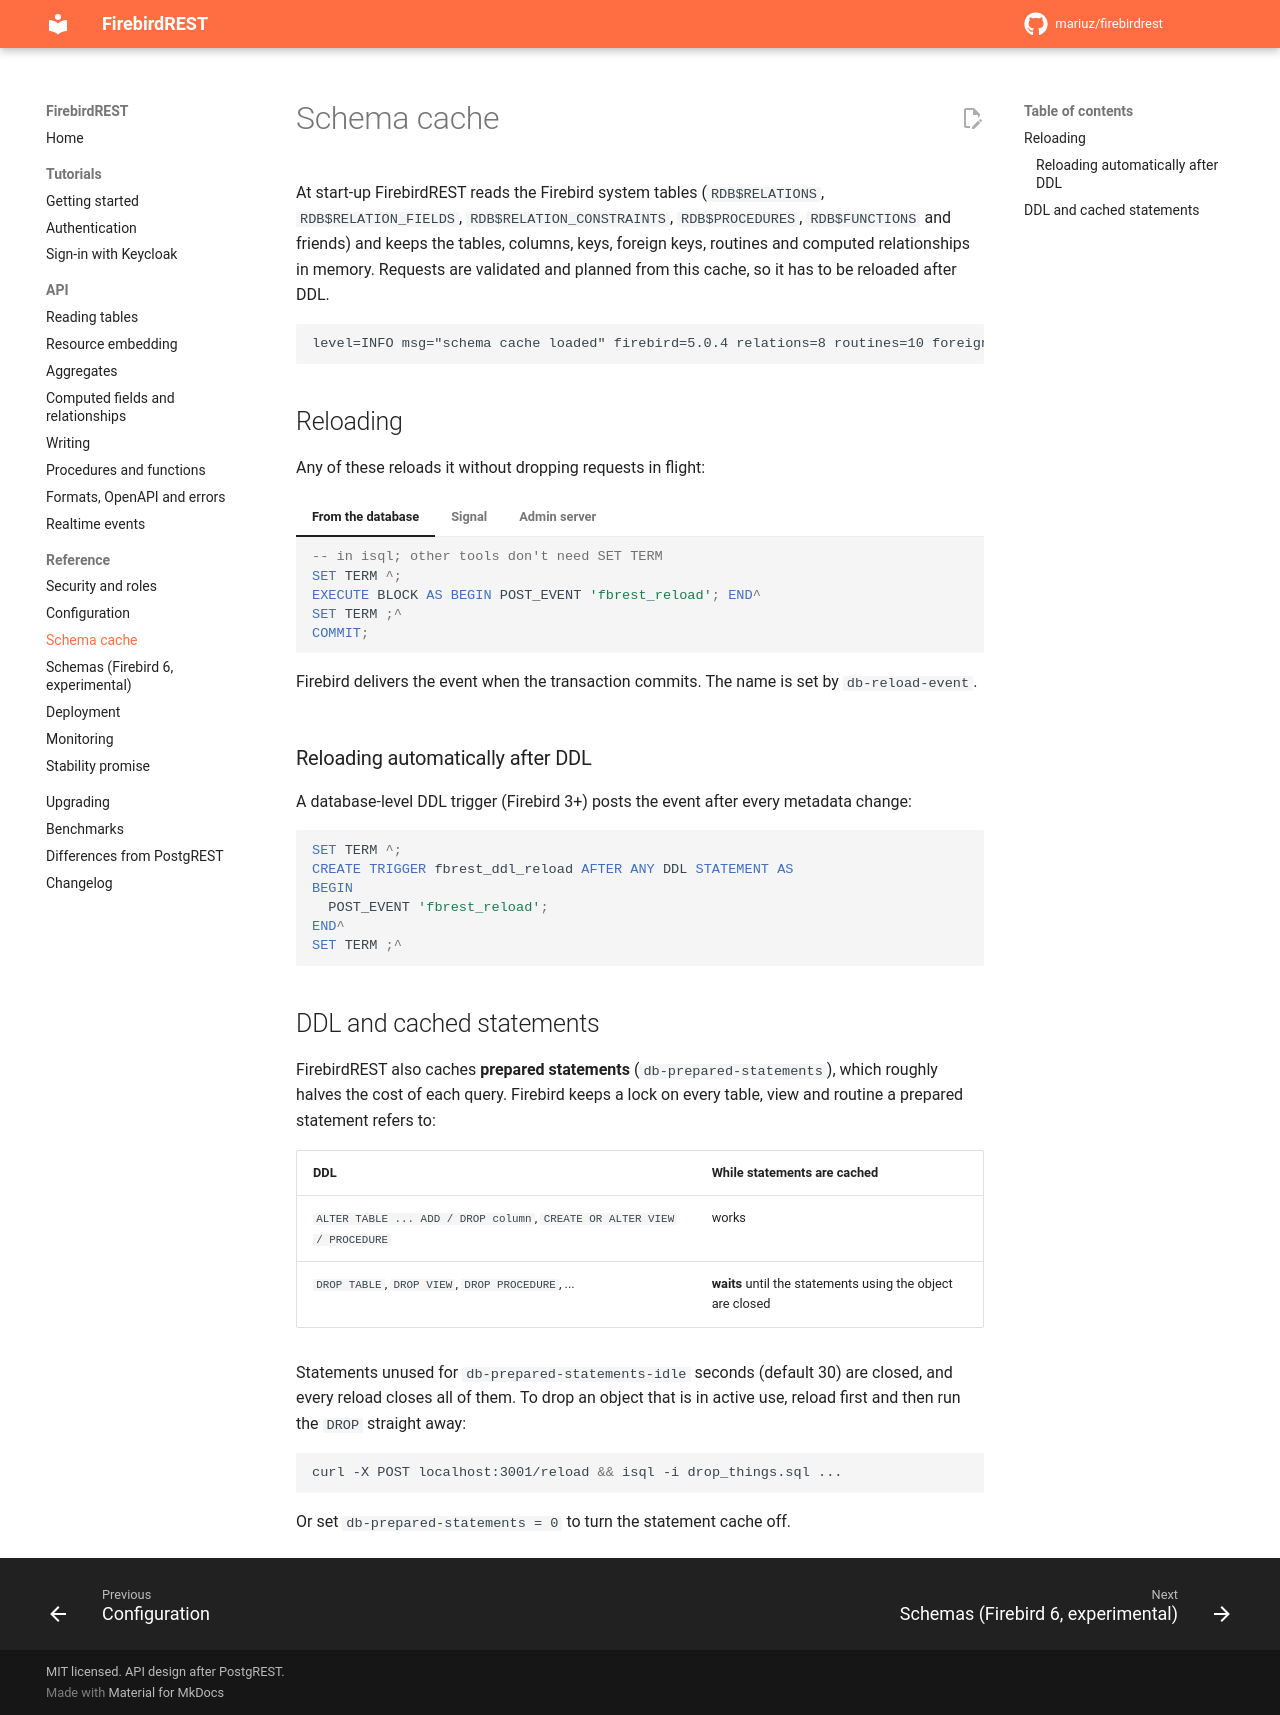

repository: mariuz/firebirdrest · page: references/schema-cache/index.html · generator: mkdocs

# Schema cache

At start-up FirebirdREST reads the Firebird system tables (`RDB$RELATIONS`,
`RDB$RELATION_FIELDS`, `RDB$RELATION_CONSTRAINTS`, `RDB$PROCEDURES`, `RDB$FUNCTIONS` and
friends) and keeps the tables, columns, keys, foreign keys, routines and computed relationships
in memory. Requests are validated and planned from this cache, so it has to be reloaded after
DDL.

```
level=INFO msg="schema cache loaded" firebird=5.0.4 relations=8 routines=10 foreign_keys=6 request_context=true took=39ms
```

## Reloading

Any of these reloads it without dropping requests in flight:

=== "From the database"

    ```sql
    -- in isql; other tools don't need SET TERM
    SET TERM ^;
    EXECUTE BLOCK AS BEGIN POST_EVENT 'fbrest_reload'; END^
    SET TERM ;^
    COMMIT;
    ```

    Firebird delivers the event when the transaction commits. The name is set by
    `db-reload-event`.

=== "Signal"

    ```sh
    kill -USR1 $(pidof firebirdrest)
    ```

=== "Admin server"

    ```sh
    curl -X POST localhost:3001/reload        # with admin-server-port = 3001
    ```

### Reloading automatically after DDL

A database-level DDL trigger (Firebird 3+) posts the event after every metadata change:

```sql
SET TERM ^;
CREATE TRIGGER fbrest_ddl_reload AFTER ANY DDL STATEMENT AS
BEGIN
  POST_EVENT 'fbrest_reload';
END^
SET TERM ;^
```

## DDL and cached statements

FirebirdREST also caches **prepared statements** (`db-prepared-statements`), which roughly
halves the cost of each query. Firebird keeps a lock on every table, view and routine a prepared
statement refers to:

| DDL | While statements are cached |
|---|---|
| `ALTER TABLE ... ADD / DROP column`, `CREATE OR ALTER VIEW / PROCEDURE` | works |
| `DROP TABLE`, `DROP VIEW`, `DROP PROCEDURE`, ... | **waits** until the statements using the object are closed |

Statements unused for `db-prepared-statements-idle` seconds (default 30) are closed, and every
reload closes all of them. To drop an object that is in active use, reload first and then run
the `DROP` straight away:

```sh
curl -X POST localhost:3001/reload && isql -i drop_things.sql ...
```

Or set `db-prepared-statements = 0` to turn the statement cache off.
